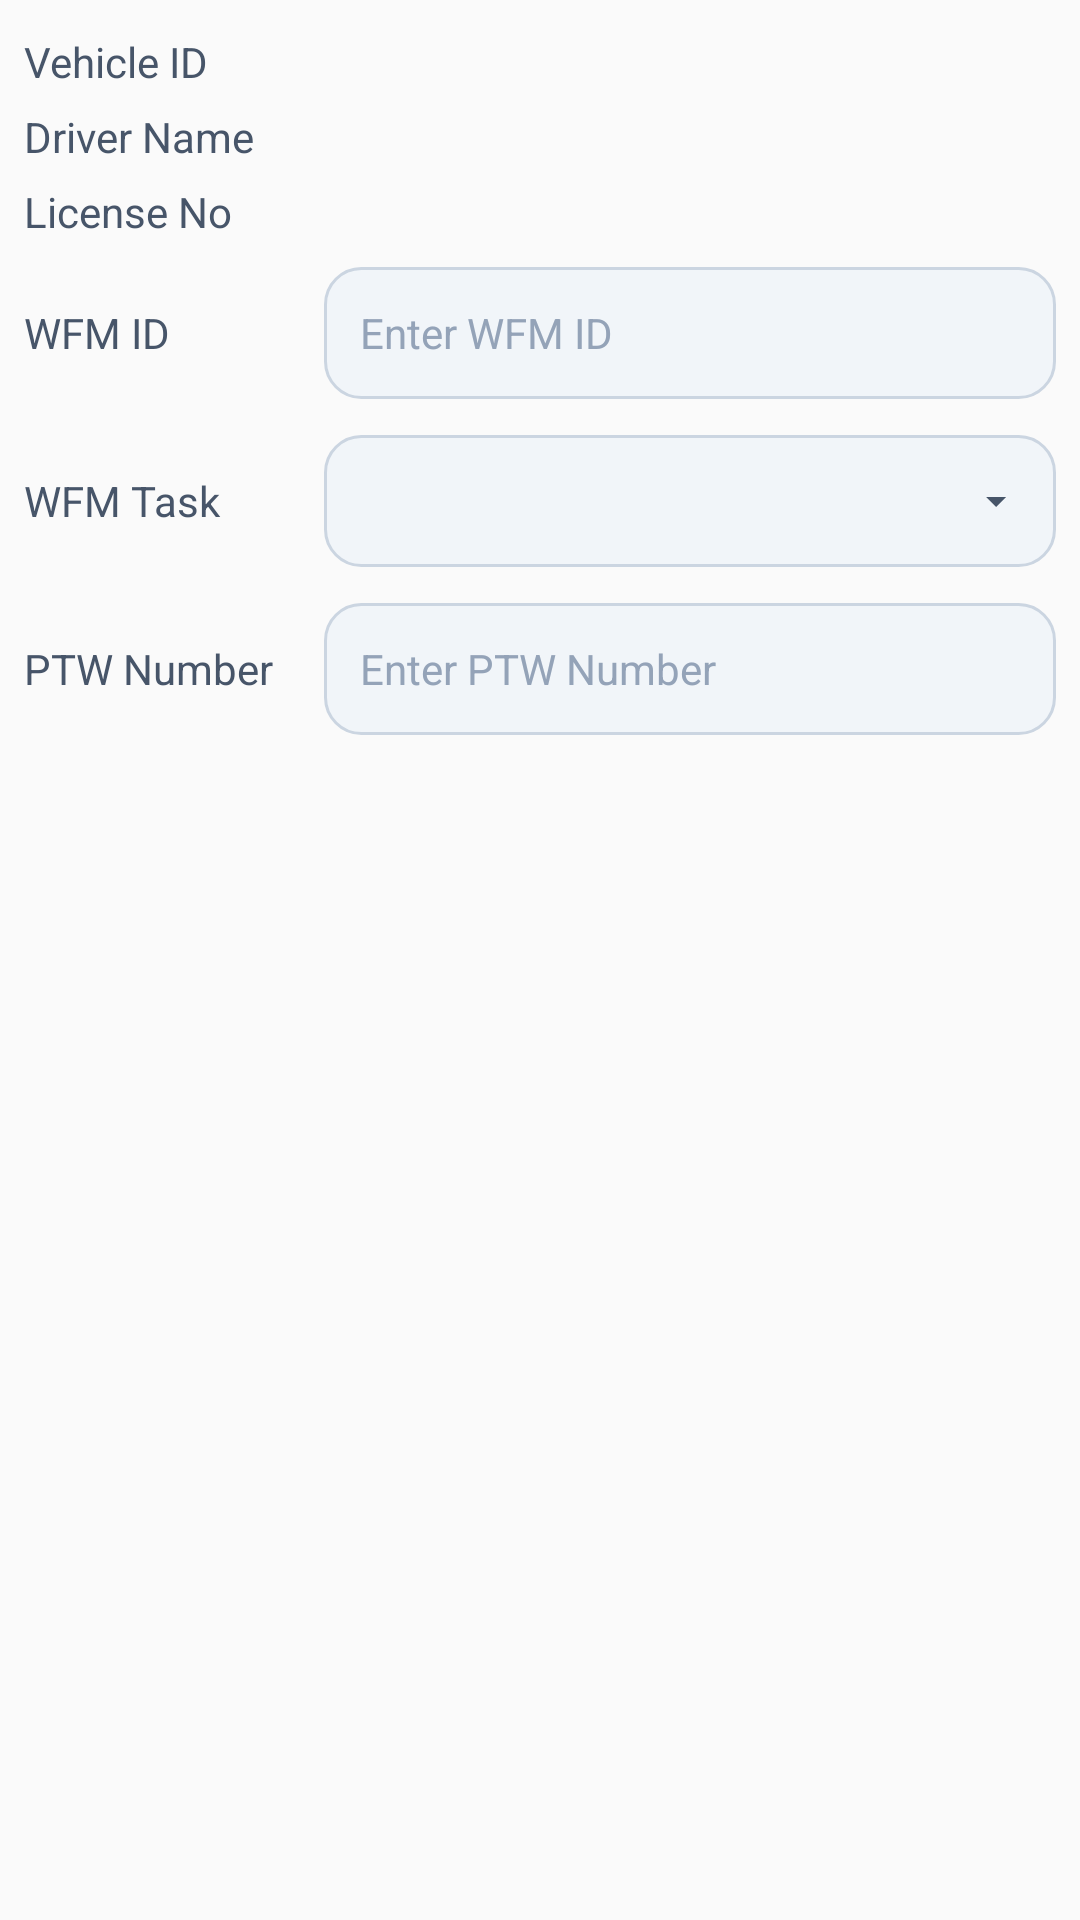

This screen was rendered from an Android layout file. Write that file and the resources it references.
<!-- AndroidManifest.xml: application theme AppTheme -->
<!-- res/layout/chklist_header.xml -->
<?xml version="1.0" encoding="utf-8"?>
<LinearLayout xmlns:android="http://schemas.android.com/apk/res/android"
    android:orientation="vertical" android:layout_width="match_parent"
    android:layout_height="match_parent"
    android:padding="8dp">

    <LinearLayout
        android:layout_width="match_parent"
        android:layout_height="wrap_content"
        android:layout_marginVertical="3dp"
        android:orientation="horizontal">

        <TextView
            android:layout_width="100dp"
            android:layout_height="wrap_content"
            android:text="Vehicle ID"
            android:textColor="#475569"
            android:textSize="14sp" />

        <TextView
            android:id="@+id/vehicleid"
            android:layout_width="wrap_content"
            android:layout_height="wrap_content"
            android:textColor="#0F172A"
            android:textSize="14sp"
            android:textStyle="bold" />
    </LinearLayout>

    <LinearLayout
        android:layout_width="match_parent"
        android:layout_height="wrap_content"
        android:layout_marginVertical="3dp"
        android:orientation="horizontal">

        <TextView
            android:layout_width="100dp"
            android:layout_height="wrap_content"
            android:text="Driver Name"
            android:textColor="#475569"
            android:textSize="14sp" />

        <TextView
            android:id="@+id/drivername"
            android:layout_width="wrap_content"
            android:layout_height="wrap_content"
            android:textColor="#0F172A"
            android:textSize="14sp"
            android:textStyle="bold" />
    </LinearLayout>

    <LinearLayout
        android:layout_width="match_parent"
        android:layout_height="wrap_content"
        android:layout_marginVertical="3dp"
        android:orientation="horizontal">

        <TextView
            android:layout_width="100dp"
            android:layout_height="wrap_content"
            android:text="License No"
            android:textColor="#475569"
            android:textSize="14sp" />

        <TextView
            android:id="@+id/license"
            android:layout_width="wrap_content"
            android:layout_height="wrap_content"
            android:textColor="#0F172A"
            android:textSize="14sp"
            android:textStyle="bold" />
    </LinearLayout>

    <LinearLayout
        android:layout_width="match_parent"
        android:layout_height="wrap_content"
        android:layout_marginVertical="6dp"
        android:gravity="center_vertical"
        android:orientation="horizontal">

        <TextView
            android:layout_width="100dp"
            android:layout_height="wrap_content"
            android:text="WFM ID"
            android:textColor="#475569"
            android:textSize="14sp" />

        <EditText
            android:id="@+id/wfm"
            android:layout_width="match_parent"
            android:layout_height="44dp"
            android:background="@drawable/bg_phone_input"
            android:digits="abcdefghijklmnopqrstuvwxyzABCDEFGHIJKLMNOPQRSTUVWXYZ0123456789"
            android:hint="Enter WFM ID"
            android:inputType="text"
            android:maxLength="30"
            android:maxLines="1"
            android:paddingHorizontal="12dp"
            android:textColor="#0F172A"
            android:textColorHint="#94A3B8"
            android:textSize="14sp" />
    </LinearLayout>

    <LinearLayout
        android:layout_width="match_parent"
        android:layout_height="wrap_content"
        android:layout_marginVertical="6dp"
        android:gravity="center_vertical"
        android:orientation="horizontal">

        <TextView
            android:layout_width="100dp"
            android:layout_height="wrap_content"
            android:text="WFM Task"
            android:textColor="#475569"
            android:textSize="14sp" />

        <Spinner
            android:id="@+id/wfmTask"
            android:layout_width="match_parent"
            android:layout_height="44dp"
            android:background="@drawable/bg_spinner_box"
            android:popupBackground="@drawable/bg_spinner_popup"
            android:dropDownWidth="260dp"
            android:paddingHorizontal="4dp"
            android:spinnerMode="dropdown" />
    </LinearLayout>

    <LinearLayout
        android:layout_width="match_parent"
        android:layout_height="wrap_content"
        android:layout_marginVertical="6dp"
        android:gravity="center_vertical"
        android:orientation="horizontal">

        <TextView
            android:layout_width="100dp"
            android:layout_height="wrap_content"
            android:text="PTW Number"
            android:textColor="#475569"
            android:textSize="14sp" />

        <EditText
            android:id="@+id/ptw"
            android:layout_width="match_parent"
            android:layout_height="44dp"
            android:background="@drawable/bg_phone_input"
            android:digits="abcdefghijklmnopqrstuvwxyzABCDEFGHIJKLMNOPQRSTUVWXYZ0123456789"
            android:hint="Enter PTW Number"
            android:inputType="text"
            android:maxLength="30"
            android:maxLines="1"
            android:paddingHorizontal="12dp"
            android:textColor="#0F172A"
            android:textColorHint="#94A3B8"
            android:textSize="14sp" />
    </LinearLayout>
</LinearLayout>
<!-- resources referenced by this layout -->
<resources>
  <!-- drawable bg_phone_input (drawable) -->
  <?xml version="1.0" encoding="utf-8"?>
  <shape xmlns:android="http://schemas.android.com/apk/res/android">
      <solid android:color="#F1F5F9" />
      <corners android:radius="12dp" />
      <stroke android:width="1dp" android:color="#CBD5E1" />
  </shape>
  <!-- drawable bg_spinner_box (drawable) -->
  <?xml version="1.0" encoding="utf-8"?>
  <layer-list xmlns:android="http://schemas.android.com/apk/res/android">
      <item>
          <shape android:shape="rectangle">
              <solid android:color="#F1F5F9" />
              <corners android:radius="12dp" />
              <stroke android:width="1dp" android:color="#CBD5E1" />
          </shape>
      </item>
      <item android:gravity="center_vertical|end" android:right="12dp">
          <vector
              android:width="16dp"
              android:height="16dp"
              android:viewportWidth="24"
              android:viewportHeight="24">
              <path
                  android:fillColor="#475569"
                  android:pathData="M7,10l5,5 5,-5z"/>
          </vector>
      </item>
  </layer-list>
  <style name="AppTheme" parent="Theme.AppCompat.Light.DarkActionBar">
          
          <item name="colorPrimary">@color/colorPrimary</item>
          <item name="colorPrimaryDark">@color/colorPrimaryDark</item>
          <item name="colorAccent">@color/colorAccent</item>
      </style>
  <color name="colorPrimary">#3F51B5</color>
  <color name="colorPrimaryDark">#303F9F</color>
  <color name="colorAccent">#6495ED</color>
</resources>
